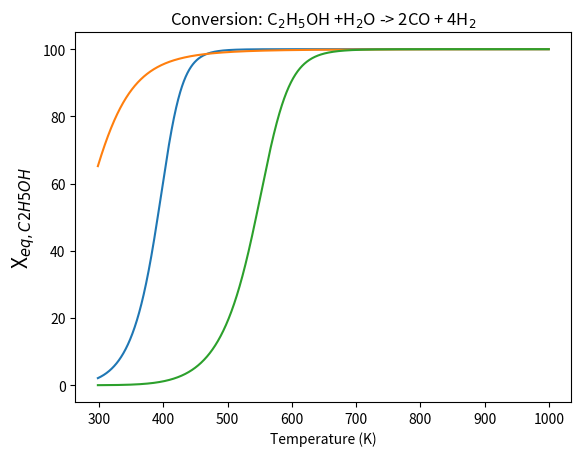

This figure's Python source:
# -*- coding: utf-8 -*-
"""
Created on Sun Dec 14 16:40:10 2025

[redacted]

TODO: 
"""

import numpy as np
import matplotlib.pyplot as plt
from scipy.optimize import brentq
from scipy.optimize import brentq

R = 8.314462618  # J/molK

def G_species(T, specie):

    # if specie == "H2":
    #     row = 2 if T > 1000 else 3
    # elif specie == "CO":
    #     row = 12 if T > 1000 else 13
    # elif specie == "CH3OH":
    #     row = 6 if T > 1000 else 7
    # elif specie == "CO2":
    #     row = .... if T>1000 else ....
    # else:
    #     raise ValueError("Unknown species")

    coeff = np.array([
        [0.29328305E+01, 0.8265980E-03, -0.14640057E-06, 0.15409851E-10, -0.68879615E-15, -0.81305582E+3, -0.10243164E+1],  # H2 high
        [0.23443029E+01, 0.79804248E-02, -0.19477917E-04, 0.20156967E-07, -0.73760289E-11, -0.91792413E+03, 0.68300218E+00],  # H2 low
        [0.30484859E+01, 0.13517281E-02, -0.48579405E-06, 0.78853644E-10,-0.46980746E-14, -0.14266117E+05, 0.60170977E+01],  # CO high
        [0.35795335E+01, -0.61035369E-03, 0.10168143E-05,  0.90700586E-09, -0.90442449E-12, -0.14344086E+05, 0.35084093E+01],  # CO low
        [3.52726795E+00, 1.03178783E-02, -3.62892944E-06, 5.77448016E-10, -3.42182632E-14, -2.60028834E+04, 5.16758693E+00], # CH3OH high
        [5.65851051E+00, -1.62983419E-02, 6.91938156E-05, -7.58372926E-08, 2.80427550E-11, -2.56119736E+04, -8.97330508E-01], # CH3OH low
        [0.46365111E+01, 0.27414569E-02, -0.99589759E-06, 0.16038666E-09, -0.91619857E-14, -0.49024904E+05, -0.19348955E+01], # CO2 High
        [0.23568130E+01, 0.89841299E-02, -0.71220632E-05, 0.24573008E-08, -0.14288548E-12, -0.48371971E+05, 0.99009035E+01], # CO2 Low
        [0.26770389E+01, 0.29731816E-02, -0.77376889E-06, 0.94433514E-10, -0.42689991E-14,-0.29885894E+05, 0.68825500E+01], #H2O High
        [0.41986352E+01, -0.20364017E-02, 0.65203416E-05, -0.54879269E-08, 0.17719680E-11, -0.30293726E+05, -0.84900901E+00], #H2O Low
        [0.65624365E+01, 0.15204222E-01, -0.53896795E-05, 0.86225011E-09, -0.51289787E-13, -0.31525621E+05,-0.94730202E+01], # C2H6O High
        [ 0.48586957E+01, -0.37401726E-02, 0.69555378E-04, -0.88654796E-07, 0.35168835E-10, -0.29996132E+05, 0.48018545E+01], # C2H6O Low
    ])

    # remap rows
    idx = {"H2": (0,1), "CO": (2,3), "CH3OH": (4,5), "CO2": (6,7), "H2O": (8,9), "C2H6O": (10,11)}[specie]
    a = coeff[idx[0] if T > 1000 else idx[1]]

    G_RT = (
        a[0]*(1 - np.log(T))
        - a[1]*T/2
        - a[2]*T**2/6
        - a[3]*T**3/12
        - a[4]*T**4/20
        + a[5]/T
        - a[6]
    )

    return G_RT * R * T

# ======================= METHANOL DECOMP EQUIL ===============================
def deltaG_rxn_ch3oh_decomp(T):
    return (
        G_species(T,"CO")
        + 2*G_species(T,"H2")
        - G_species(T,"CH3OH")
    )

def Kp_ch3oh_decomp(T):
    return np.exp(-deltaG_rxn_ch3oh_decomp(T) / (R*T))


def equilibrium_conversion_ch3oh_decomp(K):
    x_test = np.linspace(1e-8, 0.999999, 1000)
    Kmax = np.max(4*x_test**3 / ((1-x_test)*(1+2*x_test)**2))

    if K >= Kmax:
        return 0.999999
    elif K <= 0:
        return 0.0
    else:
        f = lambda x: 4*x**3 / ((1-x)*(1+2*x)**2) - K
        return brentq(f, 1e-8, 0.999999)
    
# ================== METHANOL SMR EQUIL =======================================
def delG_rxn_ch3oh_smr(T):
    return(
        G_species(T, "CO2")
        + 3*G_species(T, "H2")
        -G_species(T, "CH3OH")
        - G_species(T, "H2O")
        )

def Kp_ch3oh_smr(T):
    return np.exp(-delG_rxn_ch3oh_smr(T)/(R*T))

def equili_conv_ch3oh_smr(K):
    f = lambda x: (27*x**4)/((1-x)**2*(2+2*x)**2) - K

    if K <= 0:
        return 0.0
    elif K > f(0.999999) + K:
        return 0.999999
    else:
        return brentq(f, 1e-8, 0.999999)

# ================ ETHANOL SMR EQUIL ==========================================

def delG_rxn_c2h5oh_smr(T):
    return(
        2*G_species(T, "CO")
        + 4*G_species(T, "H2")
        -G_species(T, "C2H6O")
        - G_species(T, "H2O")
        )

def Kp_c2h5oh_smr(T):
    return np.exp(-delG_rxn_c2h5oh_smr(T)/(R*T))

def equili_conv_c2h5oh_smr(K):
    f = lambda x: (1024*x**6)/((1-x)**2*(2*(1-x)+6*x)**4) - K 
    
    if K <= 0:
        return 0.0
    elif K > f(0.999999) + K:
        return 0.999999
    else:
        return brentq(f, 1e-8, 0.999999)
    

# ======================== PLOTTING ===========================================    

T = np.linspace(298, 1000, 2000)  # K
####
x_ch3oh_decomp = np.array([equilibrium_conversion_ch3oh_decomp(Kp_ch3oh_decomp(Ti)) for Ti in T])
delg_RT_ch3oh_decomp = np.array([deltaG_rxn_ch3oh_decomp(Ti) for Ti in T])

plt.plot(T, x_ch3oh_decomp*100)
plt.xlabel("Temperature (K)")
plt.ylabel("X$_{eq,CH3OH}$", fontsize=15)
plt.title("Conversion: CH$_3$OH → CO + 2H$_2$")
plt.show()
####
x_ch3oh_reform = np.array([equili_conv_ch3oh_smr(Kp_ch3oh_smr(Ti)) for Ti in T])

plt.plot(T, x_ch3oh_reform*100)
plt.xlabel("Temperature (K)")
plt.ylabel("X$_{eq,CH3OH}$", fontsize=15)
plt.title("Conversion: CH$_3$OH + H$_2$O → CO$_2$ + 3H$_2$")
plt.show()
####
x_c2h5oh_reform = np.array([equili_conv_c2h5oh_smr(Kp_c2h5oh_smr(Ti)) for Ti in T])

plt.plot(T, x_c2h5oh_reform*100)
plt.xlabel("Temperature (K)")
plt.ylabel("X$_{eq,C2H5OH}$", fontsize=15)
plt.title("Conversion: C$_2$H$_5$OH +H$_2$O -> 2CO + 4H$_2$")
plt.show()

